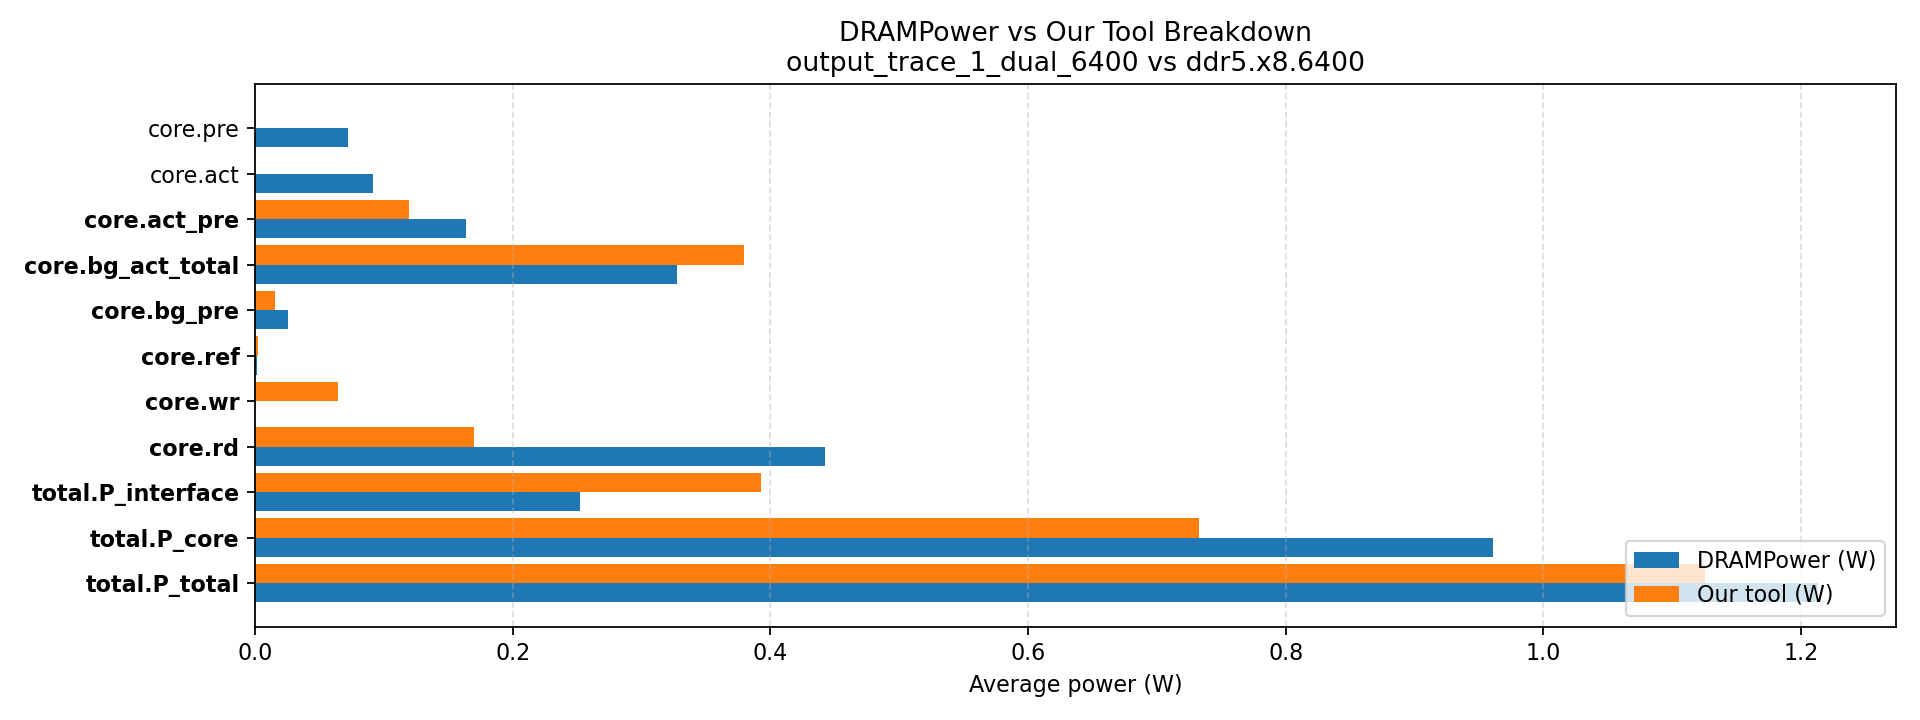

Source data for this figure (header and first rows):
# drampower_file, core/verif/drampower/out/output_trace_1_…
# ours_file, core/verif/drampower/out/ddr5.x8.6400
# memory_id, ddr5
# device_width_bits, 8
# ranks, 1
# devices_modeled, 8
# cycles, 2919445
# tCK_s, 3.120000000000e-10
# BNK_PRE_frac, 0.048
bucket, drampower_W, our_W, abs_err_W(our-dr), pct_err_%, comparable
total.P_total, 1.213, 1.125, -0.08761, -7.223, 1
total.P_core, 0.9607, 0.7326, -0.228, -23.74, 1
total.P_interface, 0.2524, 0.3928, 0.1404, 55.64, 1
core.rd, 0.4425, 0.1699, -0.2726, -61.6, 1
core.wr, , 0.06418, , , 1
core.ref, 0.001504, 0.002691, 0.001187, 78.97, 1
core.bg_pre, 0.02548, 0.01555, -0.009933, -38.98, 1
core.bg_act_total, 0.3275, 0.3792, 0.05174, 15.8, 1
core.act_pre, 0.1637, 0.1193, -0.04439, -27.12, 1
core.act, 0.09157, , , , 0
core.pre, 0.0721, , , , 0
